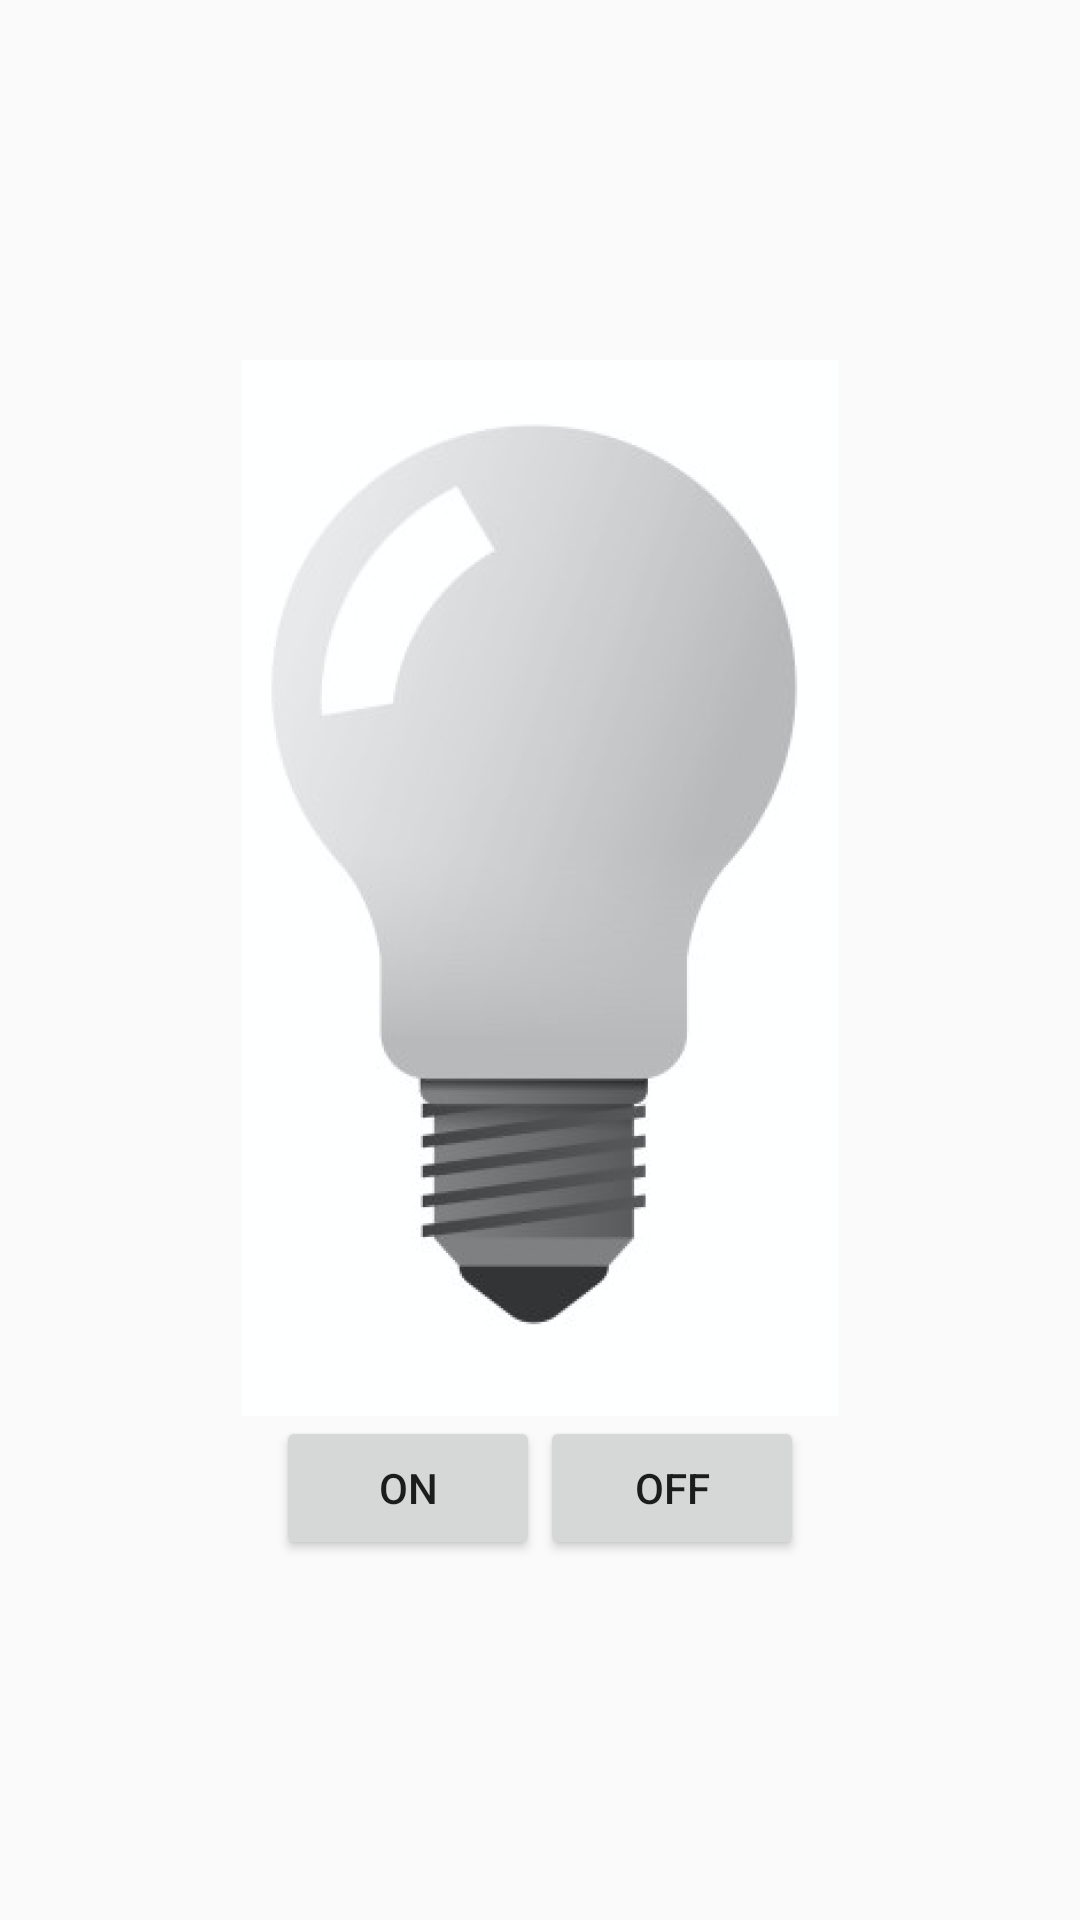

Layout XML and referenced resources for this Android screen:
<!-- AndroidManifest.xml: application theme AppTheme -->
<!-- res/layout/activity_second_acitivity.xml -->
<?xml version="1.0" encoding="utf-8"?>
<LinearLayout
    xmlns:android="http://schemas.android.com/apk/res/android"
    xmlns:app="http://schemas.android.com/apk/res-auto"
    xmlns:tools="http://schemas.android.com/tools"
    android:orientation="vertical"
    android:gravity="center"
    android:layout_width="match_parent"
    android:layout_height="match_parent"
    tools:context=".SecondActivity"
    >
    <ImageView
        android:id="@+id/bulb"
        android:layout_width="wrap_content"
        android:layout_height="352dp"
        android:src="@drawable/bulb_off"
        tools:srcCompat="@drawable/bulb_off"
        />
    <LinearLayout
        android:layout_width="wrap_content"
        android:layout_height="wrap_content"
        android:orientation="horizontal"
        >
        <Button
            android:id="@+id/turn_on"
            android:layout_width="wrap_content"
            android:layout_height="wrap_content"
            android:text="ON"
            />
        <Button
            android:id="@+id/turn_off"
            android:layout_width="wrap_content"
            android:layout_height="wrap_content"
            android:text="OFF"
            />
    </LinearLayout>


</LinearLayout>
<!-- resources referenced by this layout -->
<resources>
  <!-- drawable bulb_off: png bitmap (drawable, 85158 bytes) -->
  <style name="AppTheme" parent="Theme.AppCompat.Light.DarkActionBar">
          
          <item name="colorPrimary">@color/colorPrimary</item>
          <item name="colorPrimaryDark">@color/colorPrimaryDark</item>
          <item name="colorAccent">@color/colorAccent</item>
      </style>
  <color name="colorPrimary">#008577</color>
  <color name="colorPrimaryDark">#00574B</color>
  <color name="colorAccent">#176155</color>
</resources>
